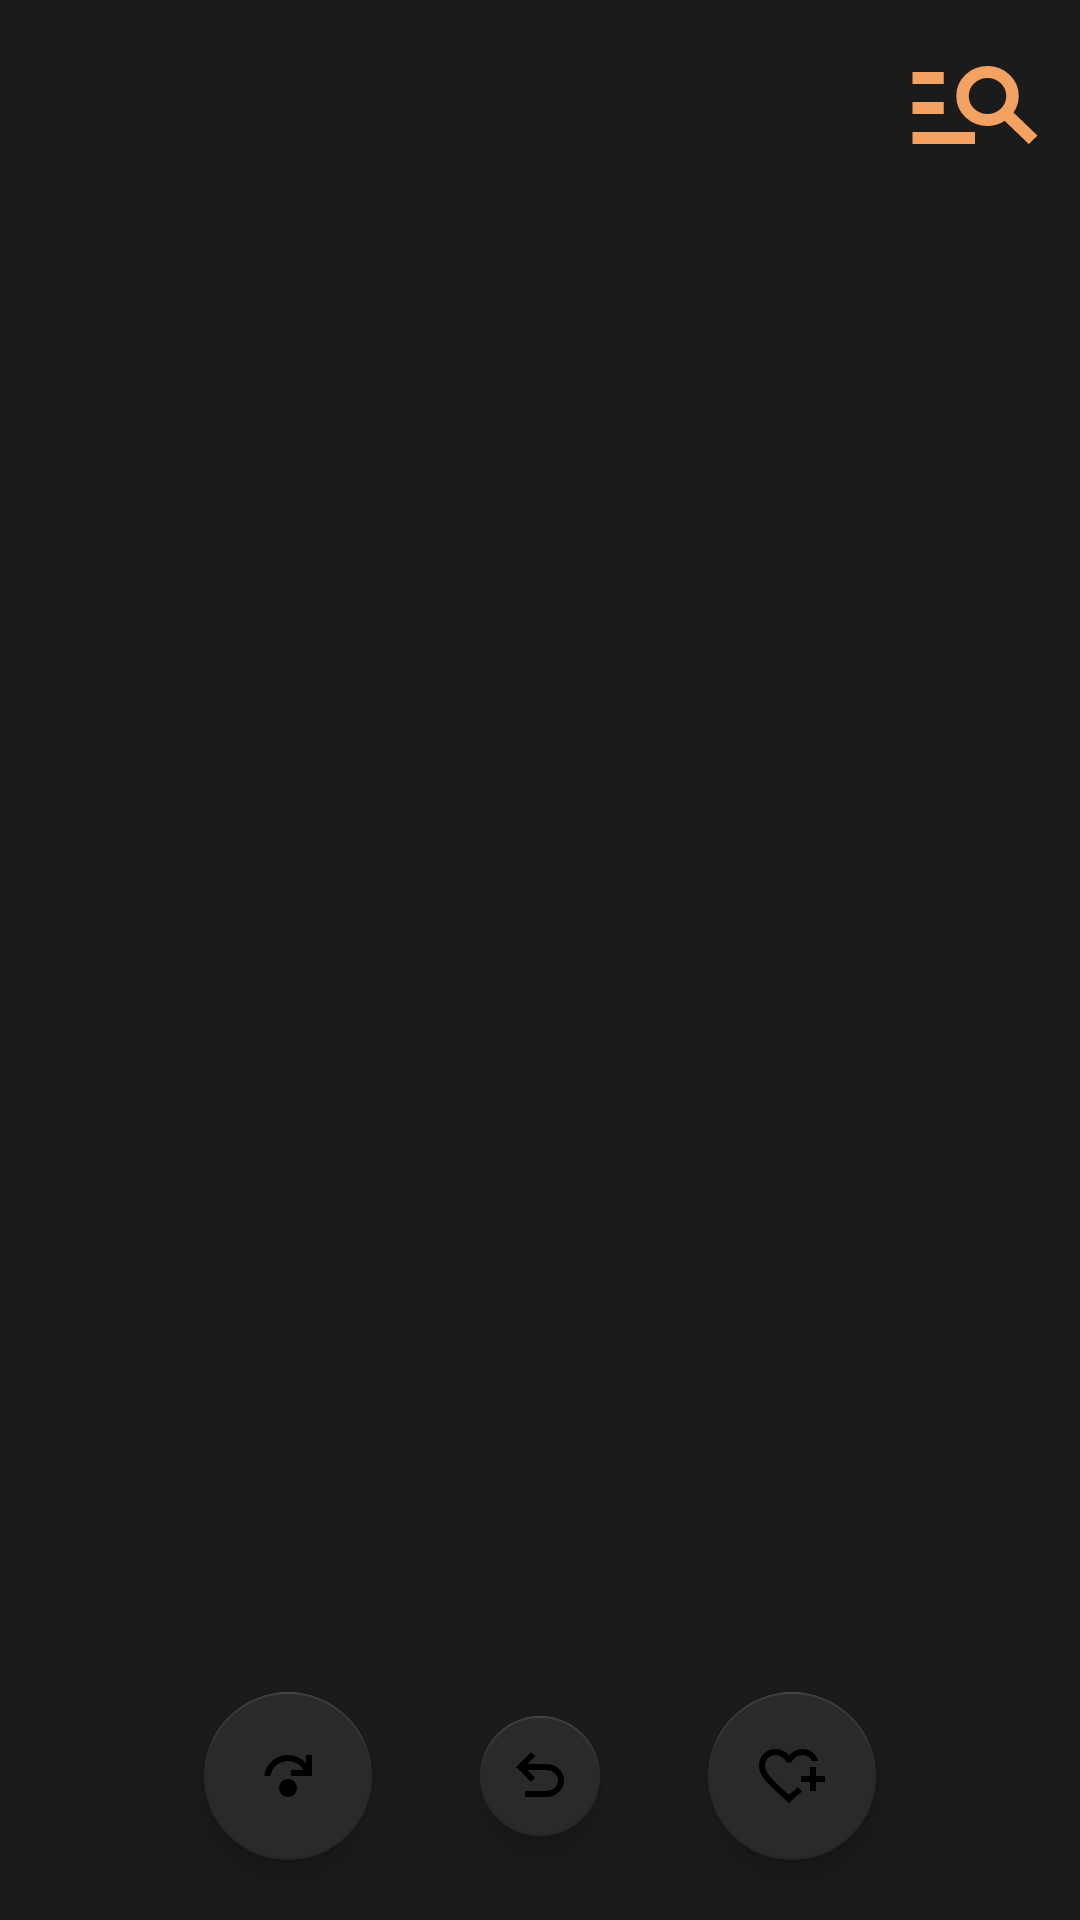

Android layout source for this screen:
<!-- AndroidManifest.xml: application theme Theme.Adopto -->
<!-- res/layout/explore_fragment.xml -->
<?xml version="1.0" encoding="utf-8"?>
<FrameLayout xmlns:android="http://schemas.android.com/apk/res/android"
    xmlns:tools="http://schemas.android.com/tools"
    xmlns:app="http://schemas.android.com/apk/res-auto"
    android:layout_width="match_parent"
    android:layout_height="match_parent"
    android:background="@color/primary_background"
    tools:context=".explore.ExploreFragment">

    
    <Button
        android:id="@+id/explore_preferences_button"
        android:layout_width="50sp"
        android:layout_height="wrap_content"
        android:layout_gravity="top|end"
        android:layout_marginTop="10sp"
        android:layout_marginEnd="10sp"
        android:background="@drawable/ic_manage_search" />

    <com.yuyakaido.android.cardstackview.CardStackView
        android:id="@+id/card_stack_view"
        android:layout_width="match_parent"
        android:layout_height="0dp"
        android:layout_weight="2"
        android:layout_gravity="center"
        android:layout_marginTop="20dp"
        android:layout_marginHorizontal="10dp"
        app:cardCornerRadius="16dp"
        app:cardElevation="8dp" />

    <RelativeLayout
        android:id="@+id/button_container"
        android:orientation="horizontal"
        android:layout_width="match_parent"
        android:layout_marginBottom="8dp"
        android:layout_height="80dp"
        android:layout_gravity="bottom"
        android:clipChildren="false">

        <com.google.android.material.floatingactionbutton.FloatingActionButton
            android:id="@+id/skip_button"
            android:layout_width="wrap_content"
            android:layout_height="wrap_content"
            android:layout_centerVertical="true"
            android:layout_toStartOf="@+id/rewind_button"
            android:src="@drawable/ic_step_over"
            app:backgroundTint="@color/card_background"
            app:fabSize="auto"
            app:rippleColor="#22ED7563" />

        <com.google.android.material.floatingactionbutton.FloatingActionButton
            android:id="@+id/rewind_button"
            android:layout_width="wrap_content"
            android:layout_height="wrap_content"
            android:layout_marginLeft="32dp"
            android:layout_marginStart="32dp"
            android:layout_marginRight="32dp"
            android:layout_marginEnd="32dp"
            android:layout_centerInParent="true"
            android:src="@drawable/ic_undo_drawable"
            app:backgroundTint="@color/card_background"
            app:fabSize="mini"
            app:rippleColor="#225BC9FA" />

        <com.google.android.material.floatingactionbutton.FloatingActionButton
            android:id="@+id/like_animal_button"
            android:layout_width="wrap_content"
            android:layout_height="wrap_content"
            android:layout_centerVertical="true"
            android:layout_toRightOf="@+id/rewind_button"
            android:layout_toEndOf="@+id/rewind_button"
            android:src="@drawable/ic_heart_plus"
            app:backgroundTint="@color/card_background"
            app:fabSize="auto"
            app:rippleColor="#226FE2B3" />

    </RelativeLayout>
</FrameLayout>
<!-- resources referenced by this layout -->
<resources>
  <color name="card_background">#2A2A2A</color>
  <color name="primary_background">#1B1B1B</color>
  <!-- drawable ic_heart_plus (drawable) -->
  <vector xmlns:android="http://schemas.android.com/apk/res/android"
      android:width="24dp"
      android:height="24dp"
      android:viewportWidth="960"
      android:viewportHeight="960">
    <path
        android:pathData="M440,459ZM440,840L313,726q-72,-65 -123.5,-116t-85,-96q-33.5,-45 -49,-87T40,339q0,-94 63,-156.5T260,120q52,0 99,22t81,62q34,-40 81,-62t99,-22q81,0 136,45.5T831,280h-85q-18,-40 -53,-60t-73,-20q-51,0 -88,27.5T463,300h-46q-31,-45 -70.5,-72.5T260,200q-57,0 -98.5,39.5T120,339q0,33 14,67t50,78.5q36,44.5 98,104T440,732q26,-23 61,-53t56,-50l9,9 19.5,19.5L605,677l9,9q-22,20 -56,49.5T498,788l-58,52ZM720,680v-120L600,560v-80h120v-120h80v120h120v80L800,560v120h-80Z"
        android:fillColor="@color/secondary_button"/>
  </vector>
  <!-- drawable ic_manage_search (drawable) -->
  <vector xmlns:android="http://schemas.android.com/apk/res/android"
      android:width="24dp"
      android:height="24dp"
      android:viewportWidth="960"
      android:viewportHeight="960">
    <path
        android:pathData="M80,760v-80h400v80L80,760ZM80,560v-80h200v80L80,560ZM80,360v-80h200v80L80,360ZM824,760L670,606q-24,17 -52.5,25.5T560,640q-83,0 -141.5,-58.5T360,440q0,-83 58.5,-141.5T560,240q83,0 141.5,58.5T760,440q0,29 -8.5,57.5T726,550l154,154 -56,56ZM560,560q50,0 85,-35t35,-85q0,-50 -35,-85t-85,-35q-50,0 -85,35t-35,85q0,50 35,85t85,35Z"
        android:fillColor="@color/primary_button"/>
  </vector>
  <!-- drawable ic_step_over (drawable) -->
  <vector xmlns:android="http://schemas.android.com/apk/res/android"
      android:width="24dp"
      android:height="24dp"
      android:viewportWidth="960"
      android:viewportHeight="960">
    <path
        android:pathData="M480,760q-50,0 -85,-35t-35,-85q0,-50 35,-85t85,-35q50,0 85,35t35,85q0,50 -35,85t-85,35ZM163,480q14,-119 104,-199.5T479,200q73,0 135,29.5T720,310v-110h80v280L520,480v-80h168q-32,-54 -86.5,-87T480,280q-88,0 -155,57t-81,143h-81Z"
        android:fillColor="@color/primary_button"/>
  </vector>
  <!-- drawable ic_undo_drawable (drawable) -->
  <vector xmlns:android="http://schemas.android.com/apk/res/android"
      android:width="24dp"
      android:height="24dp"
      android:viewportWidth="960"
      android:viewportHeight="960">
    <path
        android:pathData="M280,760v-80h284q63,0 109.5,-40T720,540q0,-60 -46.5,-100T564,400L312,400l104,104 -56,56 -200,-200 200,-200 56,56 -104,104h252q97,0 166.5,63T800,540q0,94 -69.5,157T564,760L280,760Z"
        android:fillColor="@color/secondary_text"/>
  </vector>
  <style name="Theme.Adopto" parent="Base.Theme.Adopto" />
  <color name="secondary_button">#E76F51</color>
  <color name="primary_button">#F4A261</color>
  <color name="secondary_text">#F4EDE4</color>
  <style name="Base.Theme.Adopto" parent="Theme.MaterialComponents.DayNight.NoActionBar">
          <item name="colorPrimary">@color/primary_button</item>
          <item name="iconTint">@color/primary_text</item>
      </style>
  <color name="primary_text">#C8B6A6</color>
</resources>
